Photos from the image-classification dataset "data_balanced" in the GitHub repository Xiaolingford/Pomeranians. Its 2 classes are: algae, microplastics.

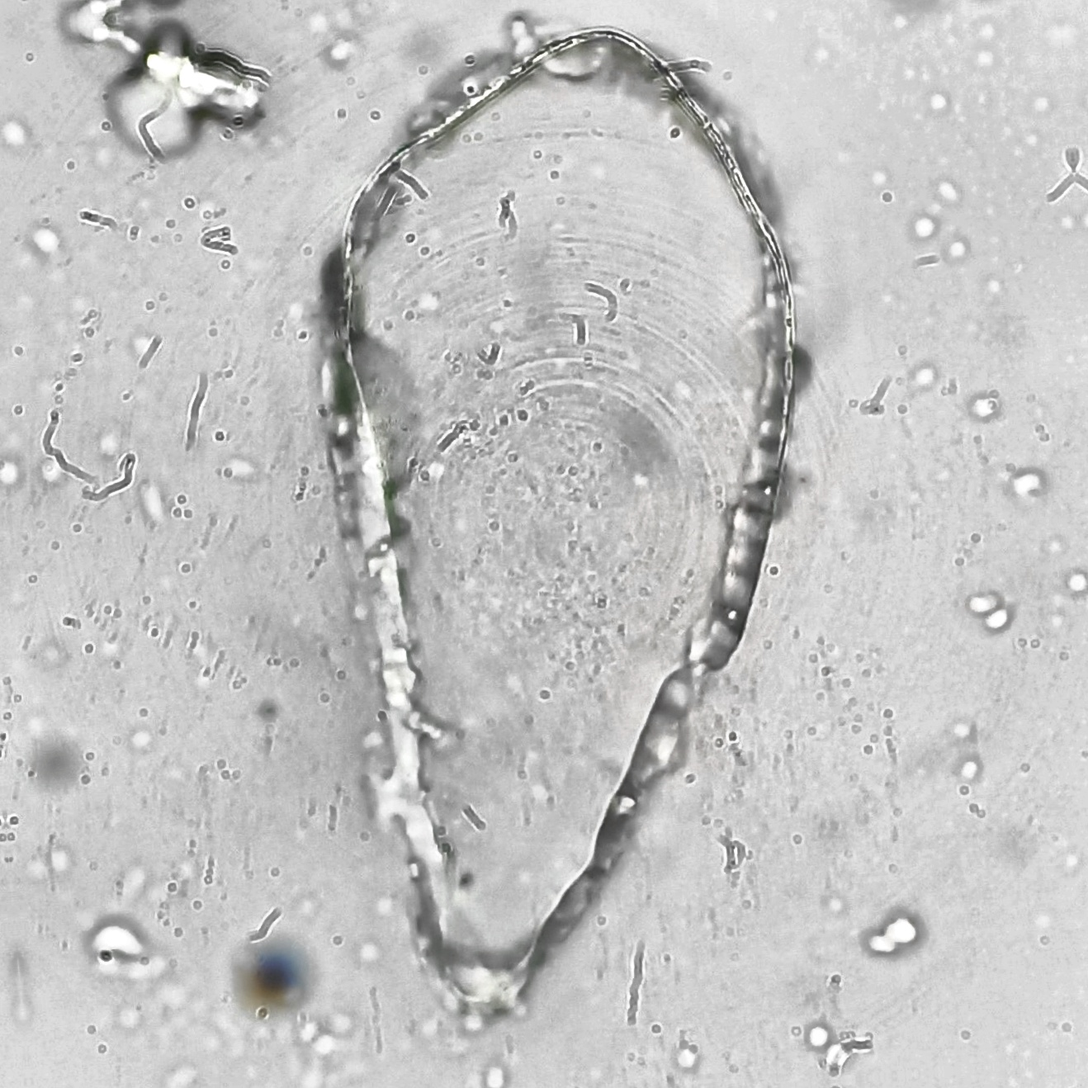
Label: algae

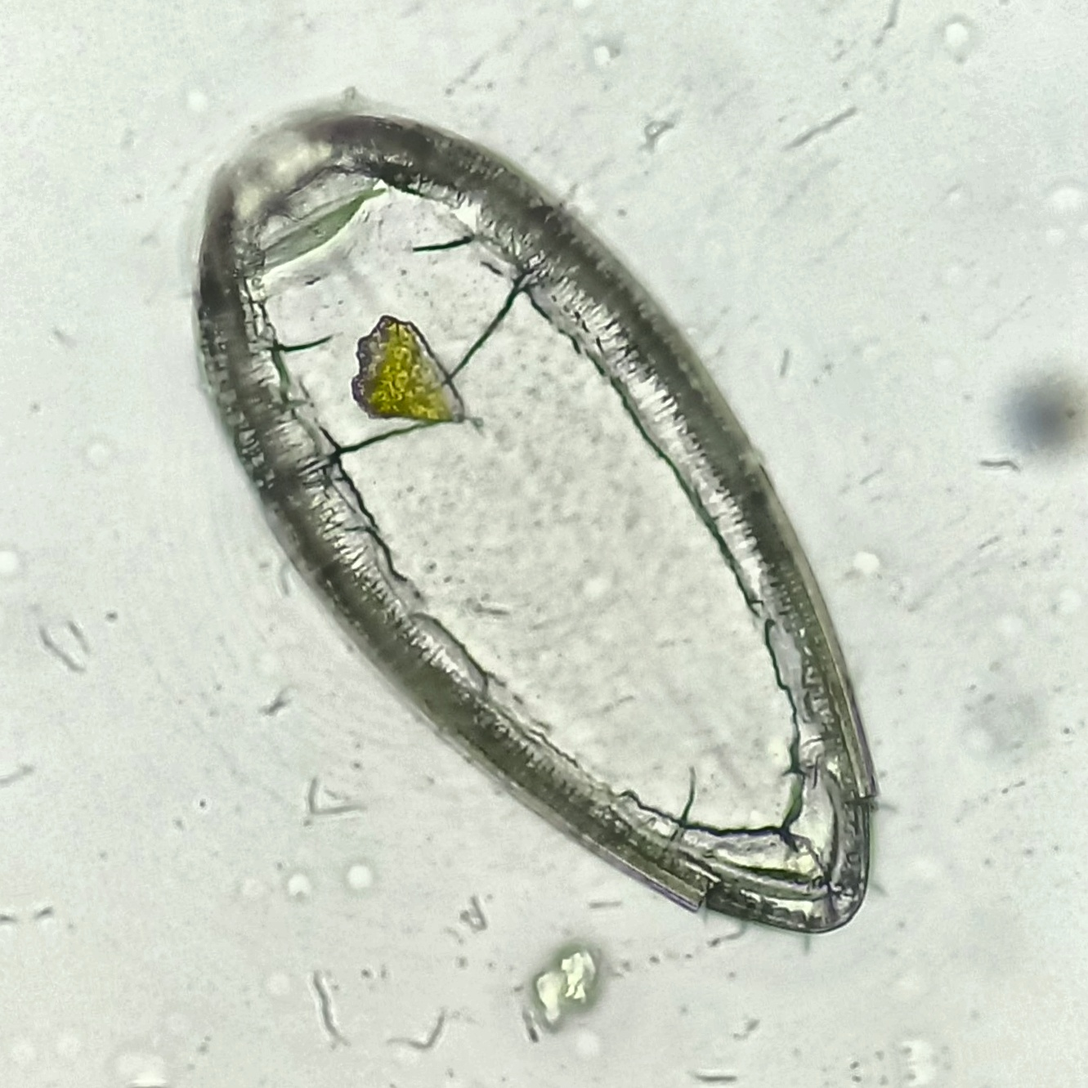
Label: algae

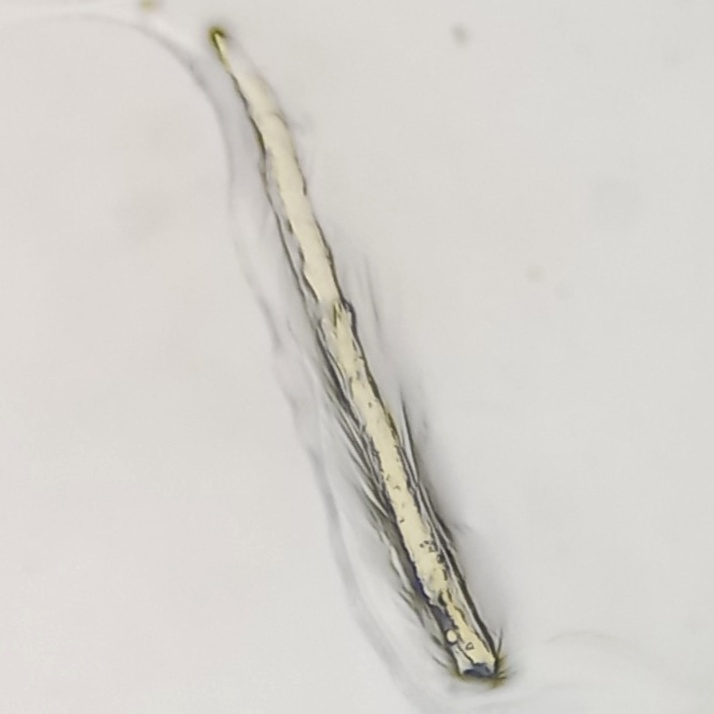
Label: microplastics

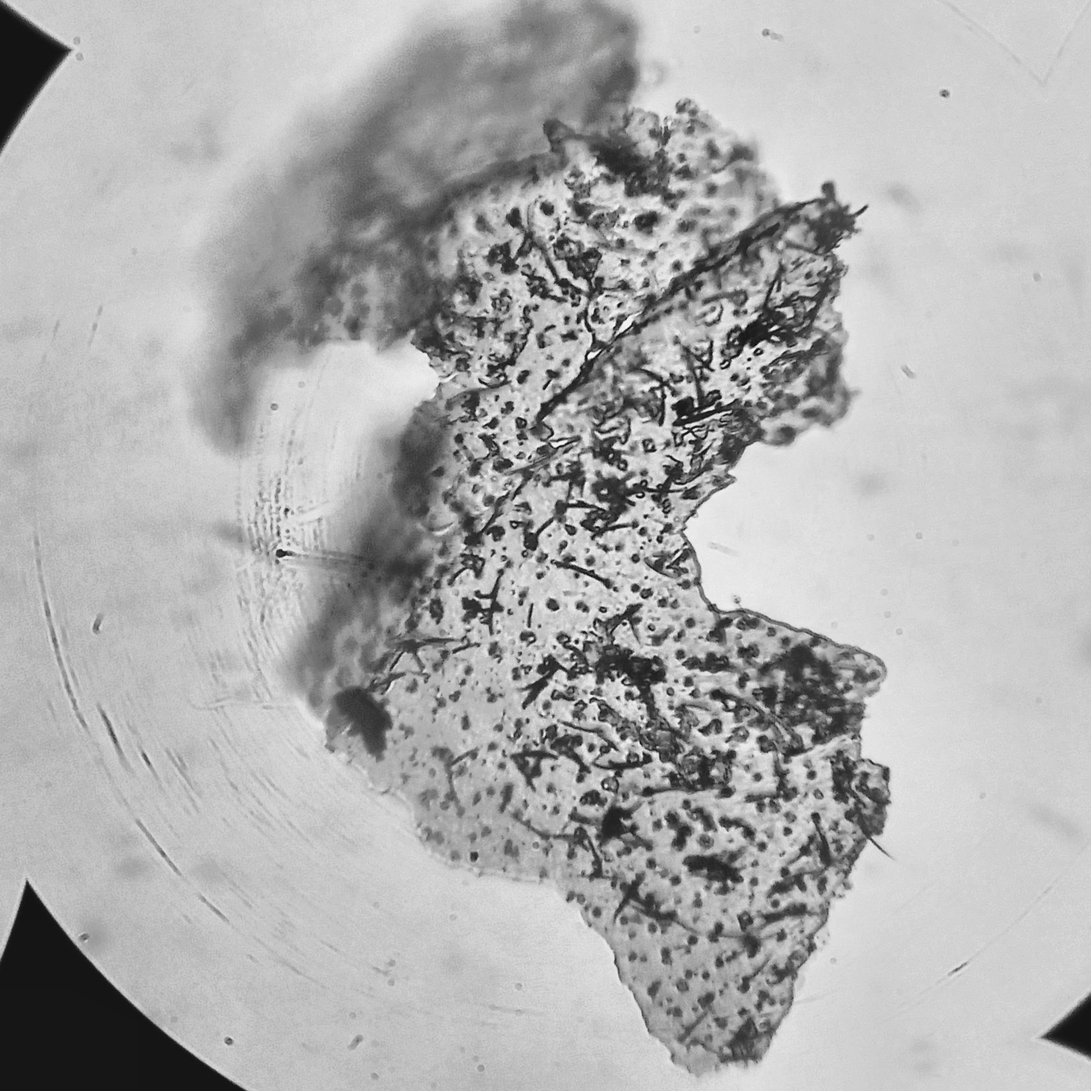
Label: microplastics

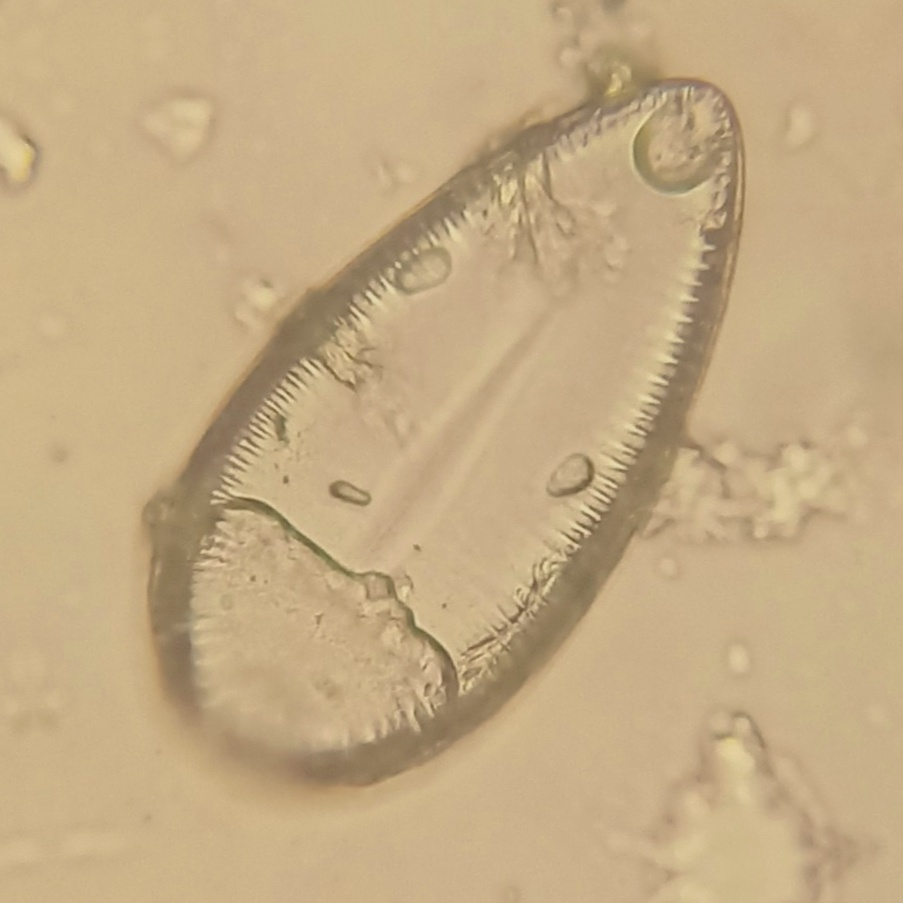
Label: algae

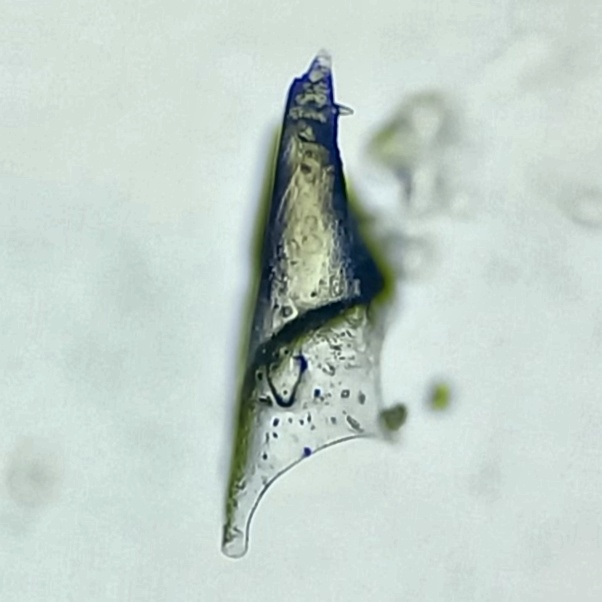
Label: microplastics
